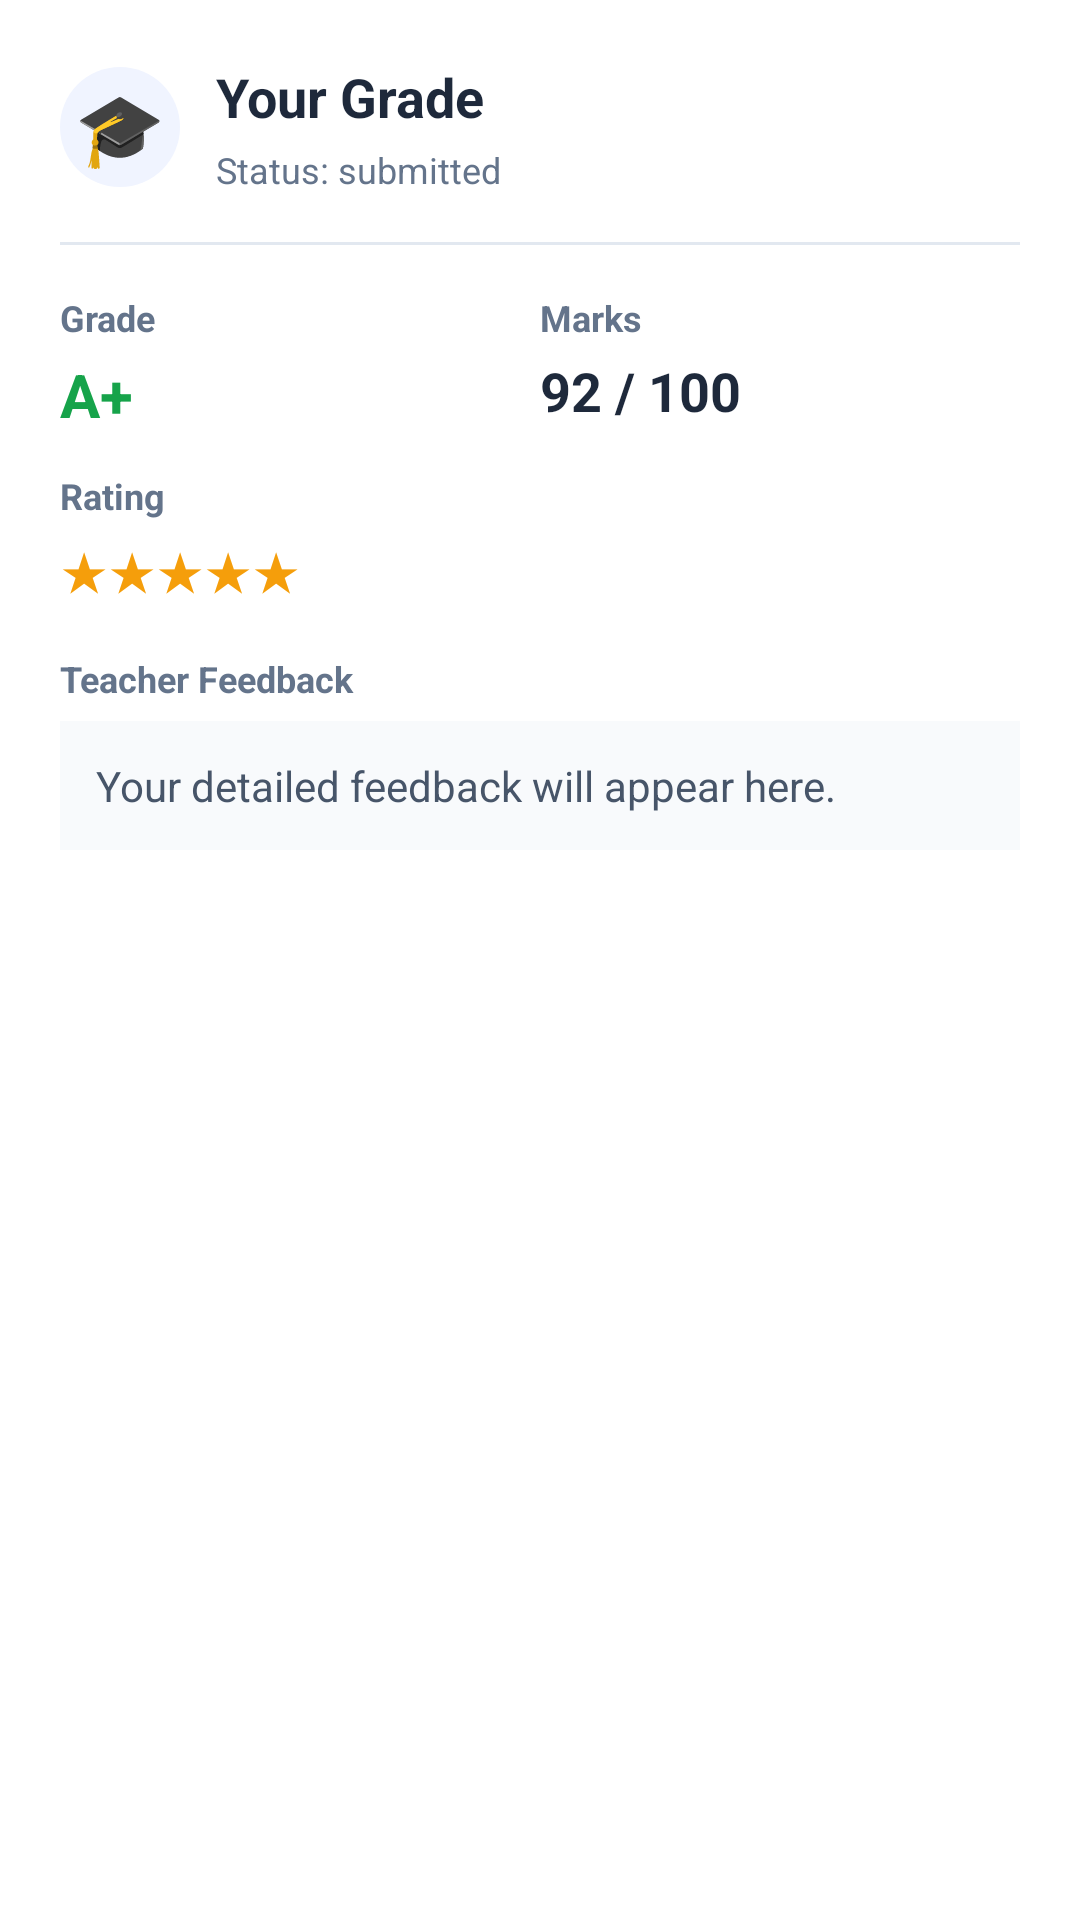

The Android layout XML behind this screen, and the referenced resources:
<!-- AndroidManifest.xml: application theme Theme.AssignmentTracker -->
<!-- res/layout/dialog_student_grade.xml -->
<?xml version="1.0" encoding="utf-8"?>
<ScrollView xmlns:android="http://schemas.android.com/apk/res/android"
    android:layout_width="match_parent"
    android:layout_height="wrap_content"
    android:padding="0dp">

    <LinearLayout
        android:layout_width="match_parent"
        android:layout_height="wrap_content"
        android:orientation="vertical"
        android:padding="20dp"
        android:background="#FFFFFF">

        
        <LinearLayout
            android:layout_width="match_parent"
            android:layout_height="wrap_content"
            android:orientation="horizontal"
            android:gravity="center_vertical"
            android:layout_marginBottom="16dp">

            <TextView
                android:layout_width="40dp"
                android:layout_height="40dp"
                android:text="🎓"
                android:textSize="24sp"
                android:gravity="center"
                android:background="@drawable/icon_circle_bg" />

            <LinearLayout
                android:layout_width="0dp"
                android:layout_height="wrap_content"
                android:layout_weight="1"
                android:orientation="vertical"
                android:layout_marginStart="12dp">

                <TextView
                    android:layout_width="wrap_content"
                    android:layout_height="wrap_content"
                    android:text="Your Grade"
                    android:textSize="18sp"
                    android:textStyle="bold"
                    android:textColor="#1E293B" />

                <TextView
                    android:id="@+id/tvGradeStatus"
                    android:layout_width="wrap_content"
                    android:layout_height="wrap_content"
                    android:text="Status: submitted"
                    android:textSize="12sp"
                    android:textColor="#64748B"
                    android:layout_marginTop="4dp" />
            </LinearLayout>

        </LinearLayout>

        
        <View
            android:layout_width="match_parent"
            android:layout_height="1dp"
            android:background="#E2E8F0"
            android:layout_marginBottom="16dp" />

        
        <LinearLayout
            android:layout_width="match_parent"
            android:layout_height="wrap_content"
            android:orientation="horizontal"
            android:layout_marginBottom="12dp">

            
            <LinearLayout
                android:layout_width="0dp"
                android:layout_height="wrap_content"
                android:layout_weight="1"
                android:orientation="vertical">

                <TextView
                    android:layout_width="wrap_content"
                    android:layout_height="wrap_content"
                    android:text="Grade"
                    android:textSize="12sp"
                    android:textStyle="bold"
                    android:textColor="#64748B" />

                <TextView
                    android:id="@+id/tvGradeGrade"
                    android:layout_width="wrap_content"
                    android:layout_height="wrap_content"
                    android:text="A+"
                    android:textSize="20sp"
                    android:textStyle="bold"
                    android:textColor="#16A34A"
                    android:layout_marginTop="4dp" />
            </LinearLayout>

            
            <LinearLayout
                android:layout_width="0dp"
                android:layout_height="wrap_content"
                android:layout_weight="1"
                android:orientation="vertical">

                <TextView
                    android:layout_width="wrap_content"
                    android:layout_height="wrap_content"
                    android:text="Marks"
                    android:textSize="12sp"
                    android:textStyle="bold"
                    android:textColor="#64748B" />

                <TextView
                    android:id="@+id/tvGradeMarks"
                    android:layout_width="wrap_content"
                    android:layout_height="wrap_content"
                    android:text="92 / 100"
                    android:textSize="18sp"
                    android:textStyle="bold"
                    android:textColor="#1E293B"
                    android:layout_marginTop="4dp" />
            </LinearLayout>

        </LinearLayout>

        
        <LinearLayout
            android:layout_width="match_parent"
            android:layout_height="wrap_content"
            android:orientation="vertical"
            android:layout_marginBottom="16dp">

            <TextView
                android:layout_width="wrap_content"
                android:layout_height="wrap_content"
                android:text="Rating"
                android:textSize="12sp"
                android:textStyle="bold"
                android:textColor="#64748B" />

            <TextView
                android:id="@+id/tvGradeStars"
                android:layout_width="wrap_content"
                android:layout_height="wrap_content"
                android:text="★★★★★"
                android:textSize="18sp"
                android:textColor="#F59E0B"
                android:layout_marginTop="4dp" />
        </LinearLayout>

        
        <TextView
            android:layout_width="wrap_content"
            android:layout_height="wrap_content"
            android:text="Teacher Feedback"
            android:textSize="12sp"
            android:textStyle="bold"
            android:textColor="#64748B"
            android:layout_marginBottom="6dp" />

        <TextView
            android:id="@+id/tvGradeFeedback"
            android:layout_width="match_parent"
            android:layout_height="wrap_content"
            android:text="Your detailed feedback will appear here."
            android:textSize="14sp"
            android:textColor="#475569"
            android:background="#F8FAFC"
            android:padding="12dp"
            android:lineSpacingExtra="2dp" />

    </LinearLayout>

</ScrollView>
<!-- resources referenced by this layout -->
<resources>
  <!-- drawable icon_circle_bg (drawable) -->
  <shape xmlns:android="http://schemas.android.com/apk/res/android"
      android:shape="oval">
      <solid android:color="#F0F4FF" />
  </shape>
</resources>
